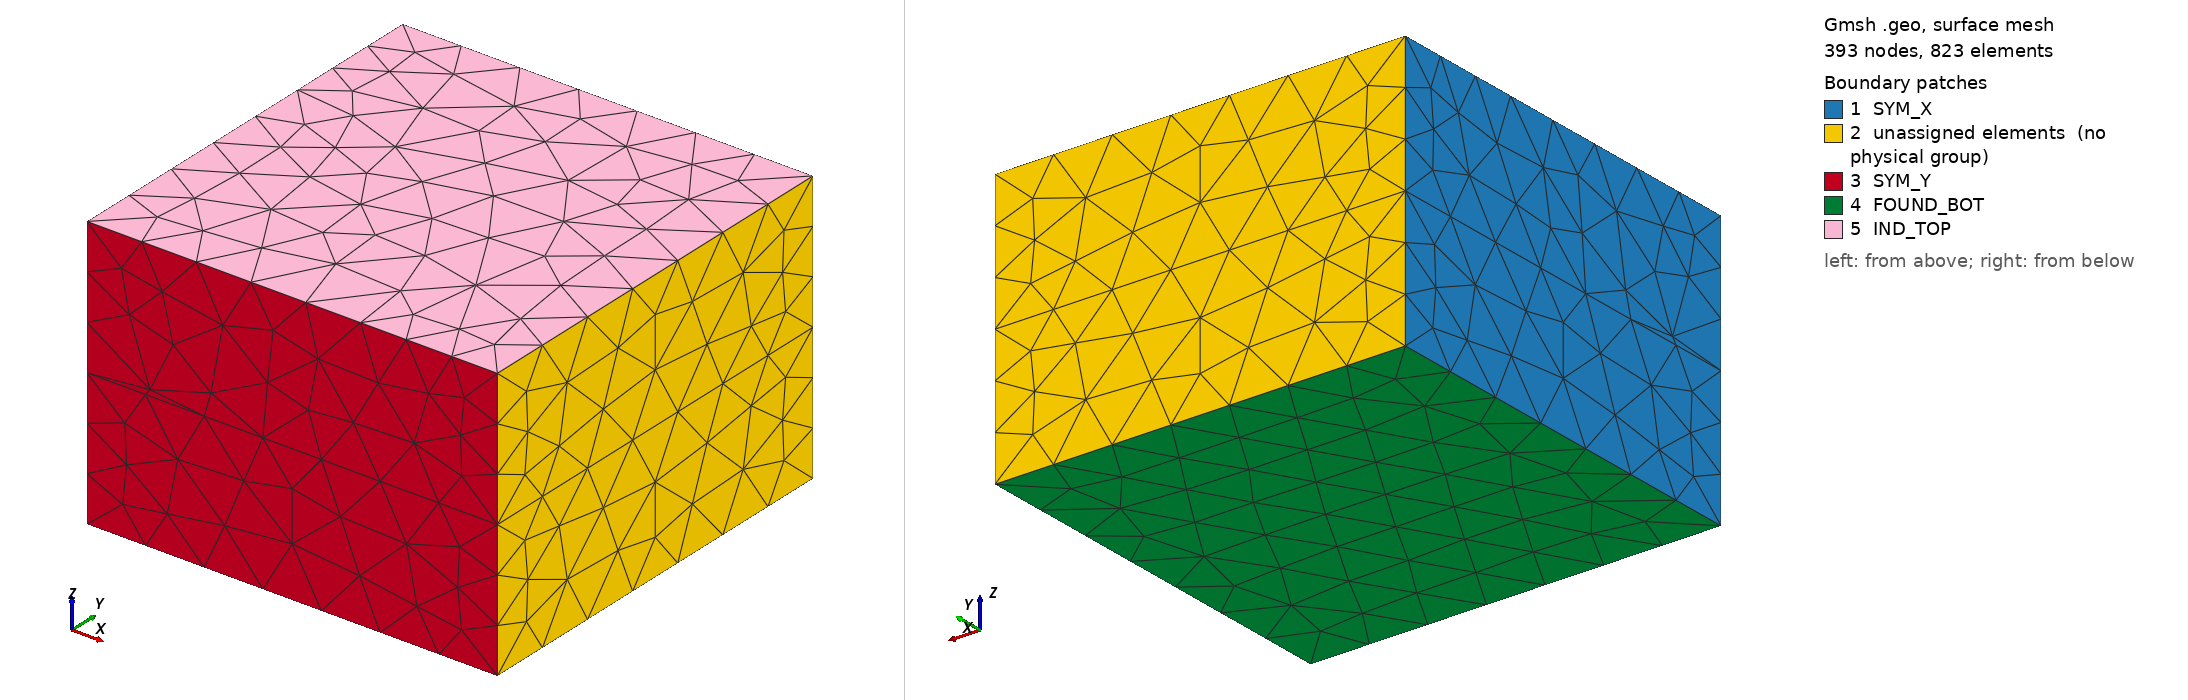

Gmsh geometry script, surface-meshed: 393 nodes, 823 surface elements. Boundary patches (legend numbers): 1 SYM_X, 2 unassigned elements (no physical group), 3 SYM_Y, 4 FOUND_BOT, 5 IND_TOP. Left view from above one corner, right view from below the opposite corner. Legend entries are the model's physical surfaces; 'unassigned elements' are surfaces in no physical group. The drawing asked Gmsh for element sizes between 1% and 20% of the model's largest extent; the script's own settings can give other sizes.

=== hertz3D.geo (drawn) ===
// -----------------------------------------------------------------------------
// Parameters & Geometry for 3D Hertz Contact (Sphere on Flat)
// -----------------------------------------------------------------------------
SetFactory("OpenCASCADE");
R  = 10.0;
W  = 3*4.0; 
Hf = 4.0;
Hi = 4.0;
lc = 0.5;

// Foundation
v_found = newv; Box(v_found) = {0, 0, -Hf, W, W, Hf};

// Bounding box for the upper region and the full Sphere
v_box = newv; Box(v_box) = {0, 0, 0, W, W, Hi};
v_sph = newv; Sphere(v_sph) = {0, 0, R, R};

// Indenter is the intersection of the Box and the Sphere
v_ind = newv; BooleanIntersection(v_ind) = { Volume{v_box}; Delete; }{ Volume{v_sph}; Delete; };

// Void is the remainder of the bounding box
v_box2 = newv; Box(v_box2) = {0, 0, 0, W, W, Hi};
v_void = newv; BooleanDifference(v_void) = { Volume{v_box2}; Delete; }{ Volume{v_ind}; };

// Fragment to ensure matching meshes at all boundaries
v_all() = BooleanFragments{ Volume{v_found, v_ind, v_void}; Delete; }{};

// -----------------------------------------------------------------------------
// 3D Physical Groups Output
// -----------------------------------------------------------------------------
Physical Volume("FOUNDATION") = {v_all(0)};
Physical Volume("INDENTER") = {v_all(1)};
Physical Volume("VOID") = {v_all(2)};

eps = 1e-3;
// Automatically group boundaries using bounding box limits
surf_found_bot() = Surface In BoundingBox {-eps, -eps, -Hf-eps, W+eps, W+eps, -Hf+eps};
Physical Surface("FOUND_BOT") = surf_found_bot[];

surf_sym_x() = Surface In BoundingBox {-eps, -eps, -Hf-eps, eps, W+eps, Hi+eps};
Physical Surface("SYM_X") = surf_sym_x[];

surf_sym_y() = Surface In BoundingBox {-eps, -eps, -Hf-eps, W+eps, eps, Hi+eps};
Physical Surface("SYM_Y") = surf_sym_y[];

surf_ind_top() = Surface In BoundingBox {-eps, -eps, Hi-eps, W+eps, W+eps, Hi+eps};
Physical Surface("IND_TOP") = surf_ind_top[];

Mesh.CharacteristicLengthMax = lc;
Mesh.CharacteristicLengthMin = lc/5;
Mesh.Algorithm3D = 10;
Mesh.Optimize = 1;
Mesh.OptimizeNetgen = 1;
